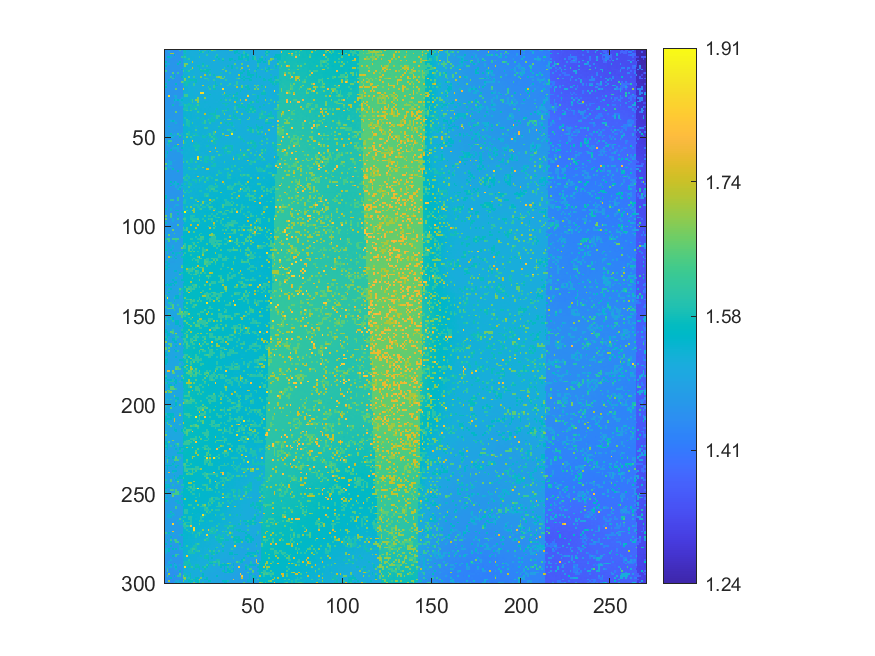

The file beside this chart, header and first rows:
1.45719, 1.45722, 1.45571, 1.45731, 1.45686, 1.45428, 1.45535, 1.45657, 1.60888, 1.45725, 1.57461, 1.57303, 1.52166, 1.5212, 1.52212, 1.51878, 1.51758, 1.51829, 1.51636, 1.66644, 1.5174, 1.51556, 1.60781, 1.51311
1.459, 1.457, 1.507, 1.455, 1.455, 1.457, 1.454, 1.457, 1.459, 1.458, 1.524, 1.573, 1.52, 1.521, 1.518, 1.519, 1.518, 1.519, 1.517, 1.517, 1.567, 1.607, 1.514, 1.511
1.459, 1.457, 1.457, 1.715, 1.714, 1.457, 1.455, 1.461, 1.459, 1.46, 1.523, 1.523, 1.52, 1.52, 1.522, 1.519, 1.519, 1.515, 1.516, 1.568, 1.514, 1.517, 1.515, 1.516
1.457, 1.458, 1.458, 1.457, 1.458, 1.556, 1.457, 1.457, 1.461, 1.461, 1.524, 1.574, 1.523, 1.521, 1.519, 1.519, 1.518, 1.52, 1.52, 1.519, 1.517, 1.517, 1.515, 1.612
1.459, 1.562, 1.55, 1.526, 1.458, 1.459, 1.462, 1.461, 1.46, 1.608, 1.576, 1.613, 1.522, 1.521, 1.524, 1.52, 1.52, 1.519, 1.519, 1.611, 1.518, 1.518, 1.518, 1.517
1.461, 1.461, 1.462, 1.461, 1.457, 1.458, 1.458, 1.461, 1.461, 1.459, 1.525, 1.522, 1.576, 1.611, 1.524, 1.523, 1.52, 1.519, 1.516, 1.519, 1.518, 1.516, 1.519, 1.519
1.461, 1.455, 1.46, 1.458, 1.458, 1.455, 1.46, 1.461, 1.461, 1.464, 1.527, 1.523, 1.52, 1.519, 1.521, 1.52, 1.52, 1.517, 1.517, 1.519, 1.516, 1.516, 1.517, 1.514
1.56, 1.459, 1.46, 1.462, 1.458, 1.461, 1.457, 1.463, 1.56, 1.462, 1.524, 1.523, 1.522, 1.522, 1.522, 1.73, 1.518, 1.517, 1.516, 1.52, 1.519, 1.517, 1.517, 1.517
1.46, 1.513, 1.51, 1.461, 1.464, 1.462, 1.461, 1.548, 1.464, 1.459, 1.525, 1.68, 1.678, 1.523, 1.519, 1.518, 1.518, 1.522, 1.516, 1.517, 1.517, 1.568, 1.518, 1.513
1.549, 1.458, 1.458, 1.46, 1.461, 1.458, 1.461, 1.461, 1.463, 1.463, 1.523, 1.68, 1.52, 1.522, 1.52, 1.522, 1.52, 1.52, 1.57, 1.57, 1.517, 1.602, 1.517, 1.604
1.461, 1.462, 1.456, 1.462, 1.465, 1.458, 1.461, 1.464, 1.46, 1.463, 1.525, 1.527, 1.526, 1.523, 1.518, 1.722, 1.519, 1.519, 1.52, 1.57, 1.516, 1.516, 1.52, 1.518
1.459, 1.459, 1.457, 1.462, 1.463, 1.459, 1.46, 1.46, 1.462, 1.547, 1.527, 1.525, 1.524, 1.522, 1.627, 1.522, 1.521, 1.521, 1.517, 1.569, 1.606, 1.517, 1.606, 1.567
1.616, 1.459, 1.458, 1.457, 1.459, 1.459, 1.461, 1.461, 1.462, 1.461, 1.626, 1.526, 1.573, 1.611, 1.523, 1.522, 1.521, 1.519, 1.519, 1.517, 1.569, 1.568, 1.568, 1.569
1.461, 1.46, 1.462, 1.458, 1.653, 1.461, 1.459, 1.61, 1.461, 1.46, 1.523, 1.525, 1.524, 1.524, 1.52, 1.525, 1.521, 1.517, 1.519, 1.522, 1.519, 1.516, 1.517, 1.568
1.459, 1.46, 1.462, 1.46, 1.462, 1.559, 1.461, 1.458, 1.46, 1.462, 1.577, 1.526, 1.523, 1.522, 1.522, 1.522, 1.52, 1.52, 1.519, 1.516, 1.519, 1.516, 1.721, 1.515
1.46, 1.463, 1.461, 1.619, 1.461, 1.56, 1.459, 1.461, 1.461, 1.543, 1.585, 1.527, 1.526, 1.683, 1.522, 1.519, 1.629, 1.519, 1.521, 1.52, 1.682, 1.518, 1.518, 1.518
1.463, 1.461, 1.46, 1.457, 1.615, 1.459, 1.462, 1.46, 1.46, 1.46, 1.575, 1.683, 1.524, 1.526, 1.523, 1.518, 1.521, 1.517, 1.519, 1.518, 1.519, 1.518, 1.626, 1.619
1.459, 1.46, 1.559, 1.461, 1.461, 1.459, 1.458, 1.461, 1.46, 1.462, 1.526, 1.678, 1.524, 1.574, 1.572, 1.572, 1.571, 1.569, 1.518, 1.516, 1.516, 1.518, 1.519, 1.518
1.46, 1.461, 1.461, 1.46, 1.461, 1.465, 1.459, 1.462, 1.464, 1.661, 1.62, 1.574, 1.576, 1.573, 1.523, 1.52, 1.521, 1.57, 1.519, 1.517, 1.517, 1.518, 1.516, 1.519
1.569, 1.457, 1.459, 1.461, 1.459, 1.46, 1.559, 1.458, 1.46, 1.463, 1.529, 1.575, 1.576, 1.526, 1.523, 1.519, 1.617, 1.519, 1.518, 1.517, 1.519, 1.519, 1.517, 1.518
1.46, 1.464, 1.46, 1.459, 1.459, 1.459, 1.461, 1.458, 1.46, 1.462, 1.526, 1.577, 1.576, 1.525, 1.521, 1.521, 1.618, 1.518, 1.517, 1.519, 1.518, 1.733, 1.518, 1.518
1.561, 1.464, 1.459, 1.461, 1.46, 1.461, 1.462, 1.459, 1.461, 1.461, 1.524, 1.527, 1.526, 1.519, 1.522, 1.521, 1.517, 1.518, 1.518, 1.518, 1.518, 1.519, 1.519, 1.52
1.457, 1.458, 1.46, 1.463, 1.461, 1.458, 1.66, 1.459, 1.461, 1.463, 1.742, 1.526, 1.527, 1.523, 1.524, 1.523, 1.52, 1.522, 1.515, 1.519, 1.518, 1.519, 1.521, 1.516
1.461, 1.463, 1.464, 1.462, 1.462, 1.459, 1.458, 1.459, 1.461, 1.455, 1.533, 1.527, 1.526, 1.52, 1.524, 1.524, 1.522, 1.518, 1.517, 1.518, 1.52, 1.518, 1.518, 1.519
1.463, 1.462, 1.46, 1.461, 1.46, 1.458, 1.464, 1.461, 1.46, 1.459, 1.529, 1.521, 1.525, 1.523, 1.524, 1.524, 1.52, 1.52, 1.519, 1.516, 1.855, 1.857, 1.52, 1.52
1.463, 1.462, 1.457, 1.463, 1.462, 1.464, 1.461, 1.461, 1.462, 1.46, 1.53, 1.627, 1.628, 1.524, 1.524, 1.523, 1.52, 1.52, 1.521, 1.518, 1.518, 1.52, 1.517, 1.52
1.464, 1.462, 1.859, 1.46, 1.463, 1.517, 1.517, 1.464, 1.462, 1.461, 1.53, 1.629, 1.628, 1.524, 1.524, 1.523, 1.523, 1.522, 1.519, 1.521, 1.521, 1.523, 1.519, 1.52
1.465, 1.465, 1.463, 1.463, 1.46, 1.461, 1.512, 1.461, 1.461, 1.513, 1.53, 1.529, 1.529, 1.525, 1.524, 1.523, 1.52, 1.523, 1.692, 1.52, 1.52, 1.523, 1.684, 1.522
1.465, 1.464, 1.463, 1.461, 1.464, 1.555, 1.512, 1.548, 1.512, 1.552, 1.53, 1.527, 1.527, 1.528, 1.577, 1.629, 1.524, 1.691, 1.69, 1.52, 1.519, 1.519, 1.52, 1.517
1.464, 1.463, 1.464, 1.462, 1.461, 1.514, 1.463, 1.461, 1.513, 1.513, 1.528, 1.528, 1.527, 1.526, 1.524, 1.628, 1.521, 1.523, 1.69, 1.522, 1.521, 1.521, 1.526, 1.523
1.467, 1.464, 1.464, 1.463, 1.462, 1.462, 1.462, 1.464, 1.463, 1.513, 1.582, 1.528, 1.528, 1.58, 1.527, 1.526, 1.522, 1.522, 1.523, 1.573, 1.52, 1.525, 1.524, 1.521
1.467, 1.466, 1.464, 1.466, 1.572, 1.466, 1.465, 1.462, 1.514, 1.516, 1.531, 1.589, 1.58, 1.579, 1.578, 1.577, 1.523, 1.577, 1.624, 1.575, 1.524, 1.523, 1.522, 1.519
1.466, 1.466, 1.465, 1.466, 1.465, 1.466, 1.463, 1.466, 1.466, 1.464, 1.533, 1.579, 1.579, 1.53, 1.579, 1.528, 1.578, 1.577, 1.523, 1.578, 1.525, 1.525, 1.52, 1.523
1.469, 1.468, 1.466, 1.466, 1.464, 1.462, 1.464, 1.465, 1.465, 1.465, 1.584, 1.582, 1.582, 1.529, 1.578, 1.579, 1.577, 1.626, 1.528, 1.577, 1.527, 1.523, 1.526, 1.524
1.469, 1.467, 1.467, 1.468, 1.465, 1.465, 1.465, 1.466, 1.465, 1.468, 1.533, 1.582, 1.621, 1.579, 1.62, 1.527, 1.527, 1.528, 1.577, 1.526, 1.526, 1.526, 1.526, 1.525
1.47, 1.467, 1.468, 1.468, 1.468, 1.468, 1.663, 1.465, 1.467, 1.466, 1.532, 1.533, 1.53, 1.534, 1.528, 1.53, 1.527, 1.528, 1.623, 1.576, 1.526, 1.524, 1.526, 1.524
1.47, 1.469, 1.471, 1.468, 1.466, 1.465, 1.466, 1.468, 1.467, 1.469, 1.533, 1.533, 1.531, 1.529, 1.533, 1.528, 1.526, 1.525, 1.525, 1.527, 1.524, 1.523, 1.731, 1.525
1.473, 1.471, 1.47, 1.47, 1.467, 1.467, 1.467, 1.469, 1.468, 1.468, 1.534, 1.533, 1.533, 1.529, 1.533, 1.528, 1.528, 1.528, 1.526, 1.526, 1.526, 1.526, 1.527, 1.526
1.468, 1.468, 1.469, 1.468, 1.469, 1.471, 1.468, 1.468, 1.468, 1.466, 1.533, 1.587, 1.532, 1.53, 1.532, 1.53, 1.527, 1.528, 1.578, 1.527, 1.528, 1.578, 1.53, 1.524
1.471, 1.47, 1.521, 1.471, 1.471, 1.468, 1.47, 1.469, 1.468, 1.469, 1.535, 1.533, 1.62, 1.532, 1.53, 1.529, 1.525, 1.524, 1.53, 1.528, 1.577, 1.524, 1.526, 1.525
1.471, 1.47, 1.471, 1.519, 1.555, 1.522, 1.471, 1.468, 1.467, 1.469, 1.532, 1.531, 1.589, 1.581, 1.53, 1.529, 1.528, 1.53, 1.528, 1.528, 1.527, 1.526, 1.617, 1.524
1.471, 1.469, 1.471, 1.471, 1.469, 1.468, 1.521, 1.47, 1.466, 1.469, 1.535, 1.532, 1.584, 1.583, 1.531, 1.633, 1.526, 1.528, 1.528, 1.528, 1.527, 1.576, 1.614, 1.527
1.472, 1.474, 1.471, 1.472, 1.472, 1.47, 1.467, 1.469, 1.467, 1.471, 1.632, 1.533, 1.582, 1.582, 1.534, 1.533, 1.529, 1.53, 1.528, 1.527, 1.53, 1.528, 1.527, 1.527
1.472, 1.472, 1.568, 1.469, 1.472, 1.471, 1.47, 1.471, 1.469, 1.469, 1.533, 1.535, 1.532, 1.582, 1.53, 1.531, 1.529, 1.58, 1.527, 1.578, 1.528, 1.53, 1.525, 1.525
1.471, 1.472, 1.472, 1.47, 1.471, 1.472, 1.472, 1.471, 1.469, 1.469, 1.535, 1.534, 1.533, 1.53, 1.529, 1.529, 1.53, 1.525, 1.527, 1.528, 1.528, 1.529, 1.627, 1.623
1.474, 1.474, 1.472, 1.472, 1.472, 1.47, 1.469, 1.465, 1.47, 1.468, 1.533, 1.535, 1.534, 1.532, 1.533, 1.528, 1.53, 1.629, 1.53, 1.527, 1.526, 1.526, 1.526, 1.526
1.473, 1.471, 1.468, 1.472, 1.469, 1.47, 1.472, 1.468, 1.47, 1.469, 1.533, 1.532, 1.537, 1.582, 1.533, 1.531, 1.529, 1.53, 1.524, 1.53, 1.528, 1.528, 1.527, 1.525
1.472, 1.473, 1.473, 1.568, 1.471, 1.52, 1.471, 1.618, 1.468, 1.52, 1.535, 1.534, 1.619, 1.585, 1.532, 1.579, 1.527, 1.58, 1.527, 1.529, 1.529, 1.525, 1.526, 1.524
1.471, 1.469, 1.472, 1.471, 1.532, 1.519, 1.521, 1.469, 1.617, 1.471, 1.531, 1.532, 1.531, 1.582, 1.531, 1.528, 1.614, 1.58, 1.578, 1.529, 1.53, 1.575, 1.524, 1.575
1.473, 1.567, 1.52, 1.52, 1.519, 1.471, 1.471, 1.471, 1.562, 1.468, 1.585, 1.531, 1.683, 1.531, 1.624, 1.527, 1.53, 1.526, 1.527, 1.525, 1.523, 1.575, 1.577, 1.526
1.473, 1.471, 1.471, 1.472, 1.47, 1.471, 1.471, 1.471, 1.47, 1.469, 1.53, 1.529, 1.531, 1.533, 1.529, 1.578, 1.528, 1.528, 1.527, 1.527, 1.524, 1.526, 1.525, 1.523
1.474, 1.471, 1.624, 1.624, 1.47, 1.471, 1.468, 1.468, 1.47, 1.468, 1.681, 1.534, 1.53, 1.528, 1.527, 1.816, 1.528, 1.526, 1.526, 1.527, 1.527, 1.524, 1.526, 1.521
1.473, 1.473, 1.57, 1.467, 1.469, 1.471, 1.468, 1.467, 1.468, 1.47, 1.681, 1.58, 1.531, 1.529, 1.527, 1.53, 1.529, 1.578, 1.526, 1.523, 1.524, 1.527, 1.526, 1.527
1.471, 1.622, 1.468, 1.469, 1.47, 1.468, 1.47, 1.72, 1.468, 1.465, 1.528, 1.531, 1.53, 1.528, 1.528, 1.529, 1.578, 1.528, 1.577, 1.524, 1.526, 1.527, 1.524, 1.526
1.47, 1.471, 1.519, 1.469, 1.468, 1.57, 1.564, 1.468, 1.467, 1.468, 1.582, 1.531, 1.53, 1.531, 1.525, 1.527, 1.578, 1.577, 1.578, 1.578, 1.524, 1.526, 1.527, 1.577
1.472, 1.471, 1.47, 1.469, 1.519, 1.519, 1.517, 1.516, 1.469, 1.547, 1.53, 1.529, 1.53, 1.525, 1.529, 1.527, 1.53, 1.576, 1.577, 1.523, 1.526, 1.527, 1.526, 1.523
1.469, 1.472, 1.471, 1.564, 1.469, 1.471, 1.466, 1.516, 1.467, 1.464, 1.529, 1.531, 1.529, 1.525, 1.53, 1.525, 1.526, 1.596, 1.578, 1.526, 1.527, 1.527, 1.527, 1.524
1.519, 1.565, 1.466, 1.467, 1.465, 1.467, 1.466, 1.516, 1.514, 1.516, 1.53, 1.529, 1.526, 1.526, 1.527, 1.527, 1.527, 1.529, 1.529, 1.528, 1.529, 1.527, 1.526, 1.526
1.466, 1.558, 1.466, 1.465, 1.468, 1.467, 1.466, 1.466, 1.465, 1.516, 1.53, 1.528, 1.525, 1.526, 1.526, 1.524, 1.525, 1.529, 1.529, 1.576, 1.525, 1.523, 1.527, 1.527
1.521, 1.47, 1.469, 1.468, 1.467, 1.467, 1.467, 1.466, 1.465, 1.464, 1.528, 1.528, 1.528, 1.529, 1.53, 1.528, 1.526, 1.524, 1.524, 1.527, 1.527, 1.525, 1.525, 1.525
1.518, 1.468, 1.465, 1.463, 1.468, 1.465, 1.465, 1.465, 1.465, 1.464, 1.529, 1.526, 1.53, 1.529, 1.527, 1.528, 1.528, 1.526, 1.866, 1.529, 1.603, 1.526, 1.576, 1.578
... 239 more rows
